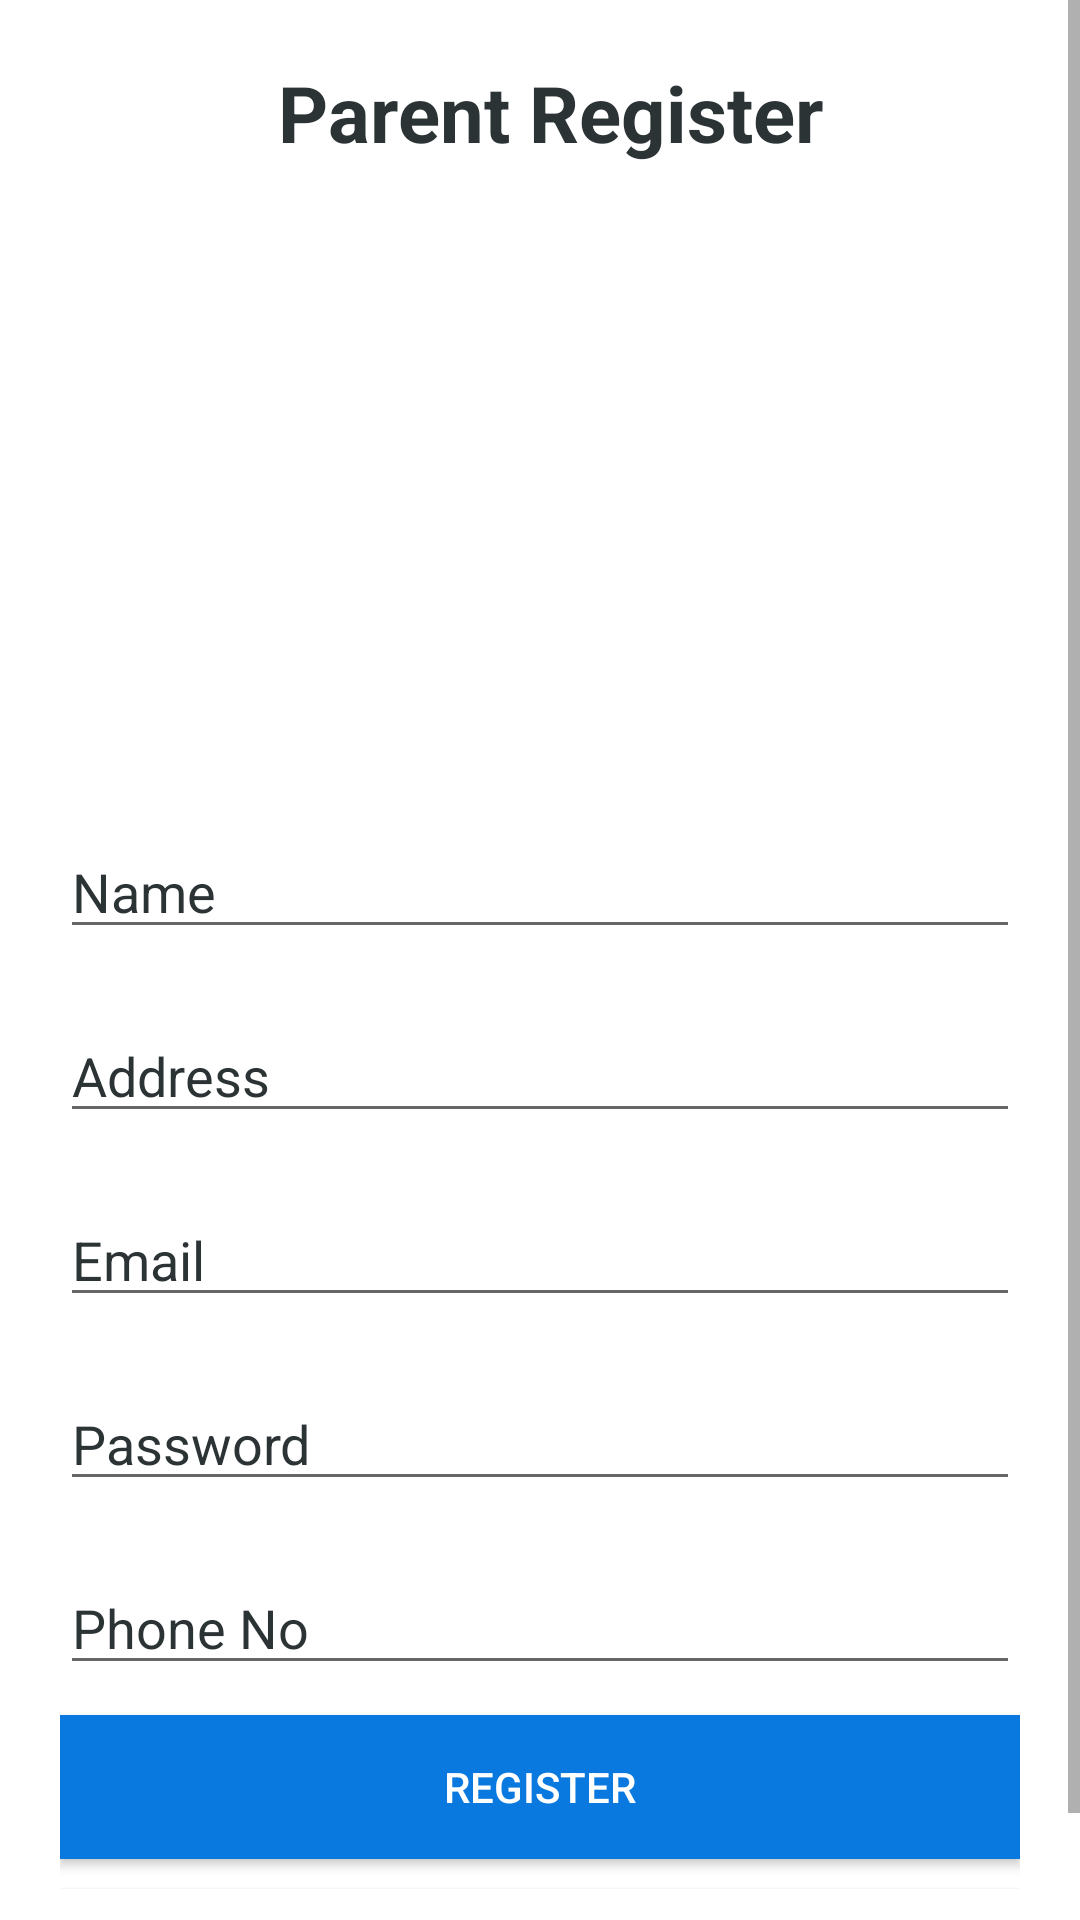

Write the Android layout XML for this screen, with the resource values it uses.
<!-- AndroidManifest.xml: application theme Theme.AutismProject -->
<!-- res/layout/activity_parent_register.xml -->
<?xml version="1.0" encoding="utf-8"?>
<RelativeLayout xmlns:android="http://schemas.android.com/apk/res/android"
    xmlns:app="http://schemas.android.com/apk/res-auto"
    xmlns:tools="http://schemas.android.com/tools"
    android:layout_width="match_parent"
    android:background="@color/colorAccent"
    android:layout_height="match_parent"
    tools:context=".Parent.ParentRegister">
   <ScrollView
        android:layout_width="match_parent"
        android:id="@+id/scrollable"
        android:layout_height="match_parent">
        <LinearLayout
            android:layout_margin="20dp"
            android:layout_width="match_parent"
            android:layout_height="wrap_content"
            android:orientation="vertical">
            <TextView
                android:text="Parent Register"
                android:textSize="26dp"
                android:gravity="center"
                android:textStyle="bold"
                android:textColor="@color/colorPrimaryblack"
                android:layout_marginLeft="7dp"
                android:layout_width="match_parent"
                android:layout_height="wrap_content"></TextView>
            <ImageView
                android:layout_width="match_parent"
                android:src="@drawable/childlogo"
                android:layout_height="200dp"></ImageView>
            <EditText
                android:layout_marginTop="20dp"
                android:layout_width="match_parent"
                android:hint="Name"
                android:textColorHint="@color/colorPrimaryblack"
                android:textColorHighlight="@color/colorPrimaryblack"
                android:textColor="@color/colorPrimaryDark"
                android:id="@+id/uName"
                android:layout_height="wrap_content"></EditText>
            <EditText
                android:layout_marginTop="20dp"
                android:layout_width="match_parent"
                android:hint="Address"
                android:textColorHint="@color/colorPrimaryblack"
                android:textColorHighlight="@color/colorPrimaryblack"
                android:textColor="@color/colorPrimaryDark"
                android:id="@+id/address"
                android:layout_height="wrap_content"></EditText>
            <EditText
                android:layout_marginTop="20dp"
                android:layout_width="match_parent"
                android:hint="Email"
                android:textColorHint="@color/colorPrimaryblack"
                android:textColorHighlight="@color/colorPrimaryblack"
                android:textColor="@color/colorPrimaryDark"
                android:id="@+id/email"
                android:layout_height="wrap_content"></EditText>
            <EditText
                android:layout_marginTop="20dp"
                android:layout_width="match_parent"
                android:hint="Password"
                android:inputType="textPassword"
                android:textColorHint="@color/colorPrimaryblack"
                android:textColorHighlight="@color/colorPrimaryblack"
                android:textColor="@color/colorPrimaryDark"
                android:id="@+id/password"
                android:layout_height="wrap_content"></EditText>
            <EditText
                android:layout_marginTop="20dp"
                android:layout_width="match_parent"
                android:hint="Phone No"
                android:inputType="numberDecimal"
                android:maxLength="10"
                android:textColorHint="@color/colorPrimaryblack"
                android:textColorHighlight="@color/colorPrimaryblack"
                android:textColor="@color/colorPrimaryDark"
                android:id="@+id/phoneNo"
                android:layout_height="wrap_content"></EditText>
            <Button
                android:layout_marginTop="10dp"
                android:layout_width="match_parent"
                android:layout_height="wrap_content"
                android:text="Register"
                android:textColor="@color/colorAccent"
                android:id="@+id/registerBtn"
                android:background="@color/colorPrimary">
            </Button>
            <Button
                android:layout_marginTop="10dp"
                android:layout_width="match_parent"
                android:layout_height="wrap_content"
                android:text="Already Registered"
                android:textColor="@color/colorAccent"
                android:id="@+id/gotoLogin"
                android:background="@color/colorAccent"
                android:layout_marginBottom="0dp"/>
            <Button
                android:layout_marginTop="10dp"
                android:layout_width="match_parent"
                android:layout_height="wrap_content"
                android:visibility="gone"
                android:text="Admin Login"
                android:textColor="@color/colorPrimaryDark"
                android:id="@+id/gotoAdmin"
                android:background="@color/colorAccent"
                android:layout_marginBottom="50dp"/>
        </LinearLayout>
    </ScrollView>
</RelativeLayout>
<!-- resources referenced by this layout -->
<resources>
  <color name="colorAccent">#FFFFFF</color>
  <color name="colorPrimary">#0A79DF</color>
  <color name="colorPrimaryDark">#0A79DF</color>
  <color name="colorPrimaryblack">#2C3335</color>
  <style name="Theme.AutismProject" parent="Theme.MaterialComponents.DayNight.DarkActionBar">
          
          <item name="colorPrimary">@color/purple_500</item>
          <item name="colorPrimaryVariant">@color/purple_700</item>
          <item name="colorOnPrimary">@color/white</item>
          
          <item name="colorSecondary">@color/teal_200</item>
          <item name="colorSecondaryVariant">@color/teal_700</item>
          <item name="colorOnSecondary">@color/black</item>
          
          <item name="android:statusBarColor" tools:targetApi="l">?attr/colorPrimaryVariant</item>
          
      </style>
  <color name="purple_500">#FF6200EE</color>
  <color name="purple_700">#FF3700B3</color>
  <color name="white">#FFFFFFFF</color>
  <color name="teal_200">#FF03DAC5</color>
  <color name="teal_700">#FF018786</color>
  <color name="black">#FF000000</color>
</resources>
